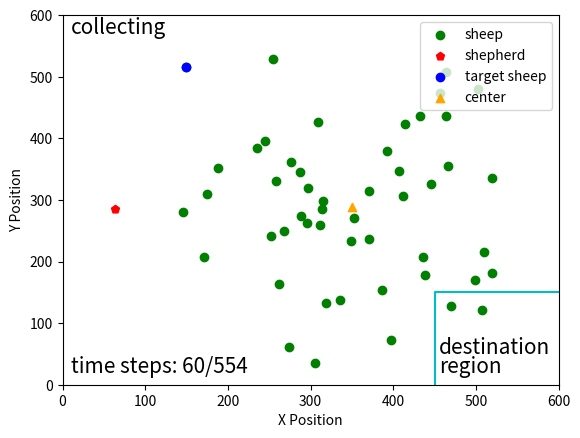

Python code for this plot:
import matplotlib.pyplot as plt
import numpy as np
from numpy import linalg as la
import math
np.seterr(invalid='ignore')
fig, ax = plt.subplots()
step = 60
idx = 23
sheep = np.array(
    [[276, 239], [188, 248], [274, 539], [412, 293], [235, 216], [407, 253], [446, 274], [287, 255], [510, 385],
     [436, 392], [309, 173], [457, 127], [387, 447], [392, 220], [268, 351], [499, 430], [297, 281], [258, 269],
     [353, 330], [252, 358], [397, 527], [520, 265], [414, 177], [149, 84], [466, 245], [289, 326], [349, 366],
     [175, 290], [306, 564], [519, 419], [336, 463], [255, 71], [314, 315], [171, 392], [464, 164], [315, 301],
     [245, 204], [438, 422], [464, 93], [432, 163], [371, 286], [503, 120], [262, 436], [371, 363], [319, 467],
     [508, 478], [312, 341], [296, 338], [146, 320], [470, 472], ]
)
shepherd = np.array([63.3235962, 315.14925913])

# 计算最远距离
target_map = np.array([550, 550])
g_mean = np.array([np.mean(sheep[:, 0]), np.mean(sheep[:, 1])])
d = [la.norm(x - target_map) + la.norm(x - g_mean) for x in sheep]
idx = np.argmax(d)
shepherd[1] = 600 - shepherd[1]

# 计算中心线的直线方程
sheep[:, 1] = 600-sheep[:, 1]
target = np.array([560, 40])
g_mean = np.array([np.mean(sheep[:, 0]), np.mean(sheep[:, 1])])




k = (g_mean[1] - target[1]) / (g_mean[0] - target[0])
b = g_mean[1] - k*g_mean[0]
x = np.arange(0, 560)
y = k*x + b
# plt.plot(x, y, '-.', c='lightgray')

#绕(600, 0)进行旋转
x0 = 560
y0 = 40
#逆时针旋转30度
theta = math.pi/6

#顺时针旋转30度
theta2 = 2*math.pi - theta

kk = (k*math.cos(theta) + math.sin(theta)) / (math.cos(theta) - k*math.sin(theta))
bb = ((k*x0 - y0)*(1-math.cos(theta)) - (x0+k*y0)*math.sin(theta)+b)/(math.cos(theta)-k*math.sin(theta))

k2 = (k*math.cos(theta2) + math.sin(theta2)) / (math.cos(theta2) - k*math.sin(theta2))
b2 = ((k*x0 - y0)*(1-math.cos(theta2)) - (x0+k*y0)*math.sin(theta2)+b)/(math.cos(theta2)-k*math.sin(theta2))

yy = kk*x + bb
y2 = k2*x + b2

# plt.plot(x, yy, '-.', c='lightgray')
# plt.plot(x, y2, '-.', c='lightgray')

# # 画圆
# fn = 60.0
# xc = np.linspace(0, 600, 3000)
# x1 = np.linspace(g_mean[0], g_mean[1], 3000)
#
# yc1 = g_mean[1] + np.sqrt(fn**2 -(xc - g_mean[0])**2)
# yc2 = g_mean[1] - np.sqrt(fn**2 -(xc - g_mean[0])**2)
#
# plt.plot(xc, yc1, 'y')
# plt.plot(xc, yc2, 'y')


ticks = np.arange(0, 700, 100)
plt.scatter(sheep[:, 0], sheep[:, 1], c='g', label='sheep')
plt.scatter(shepherd[0], shepherd[1], c='r', marker='p', label='shepherd')
plt.scatter(sheep[idx][0], sheep[idx][1], c='b', label='target sheep')
plt.scatter(g_mean[0], g_mean[1], marker='^', c='orange', label='center')
line = np.array([[450, 0], [450, 150], [600, 150]])

plt.plot(line[:, 0], line[:, 1], 'c')
plt.text(455, 50, 'destination', fontsize=15)
plt.text(455, 20, 'region', fontsize=15)
plt.text(10, 570, 'collecting', fontsize=15)
plt.text(10, 20, 'time steps: {}/554'.format(step), fontsize=15)
plt.xticks(ticks)
plt.yticks(ticks)
plt.xlim(0, 600)
plt.ylim(0, 600)

plt.xlabel("X Position")
plt.ylabel("Y Position")
plt.legend(loc='upper right')
# plt.grid()
plt.show()

fig.savefig("E:\\我的坚果云\\latex\\doubleDistSum\\pics\\stepAngle{}x.pdf".format(step), dpi=600, format='pdf')
